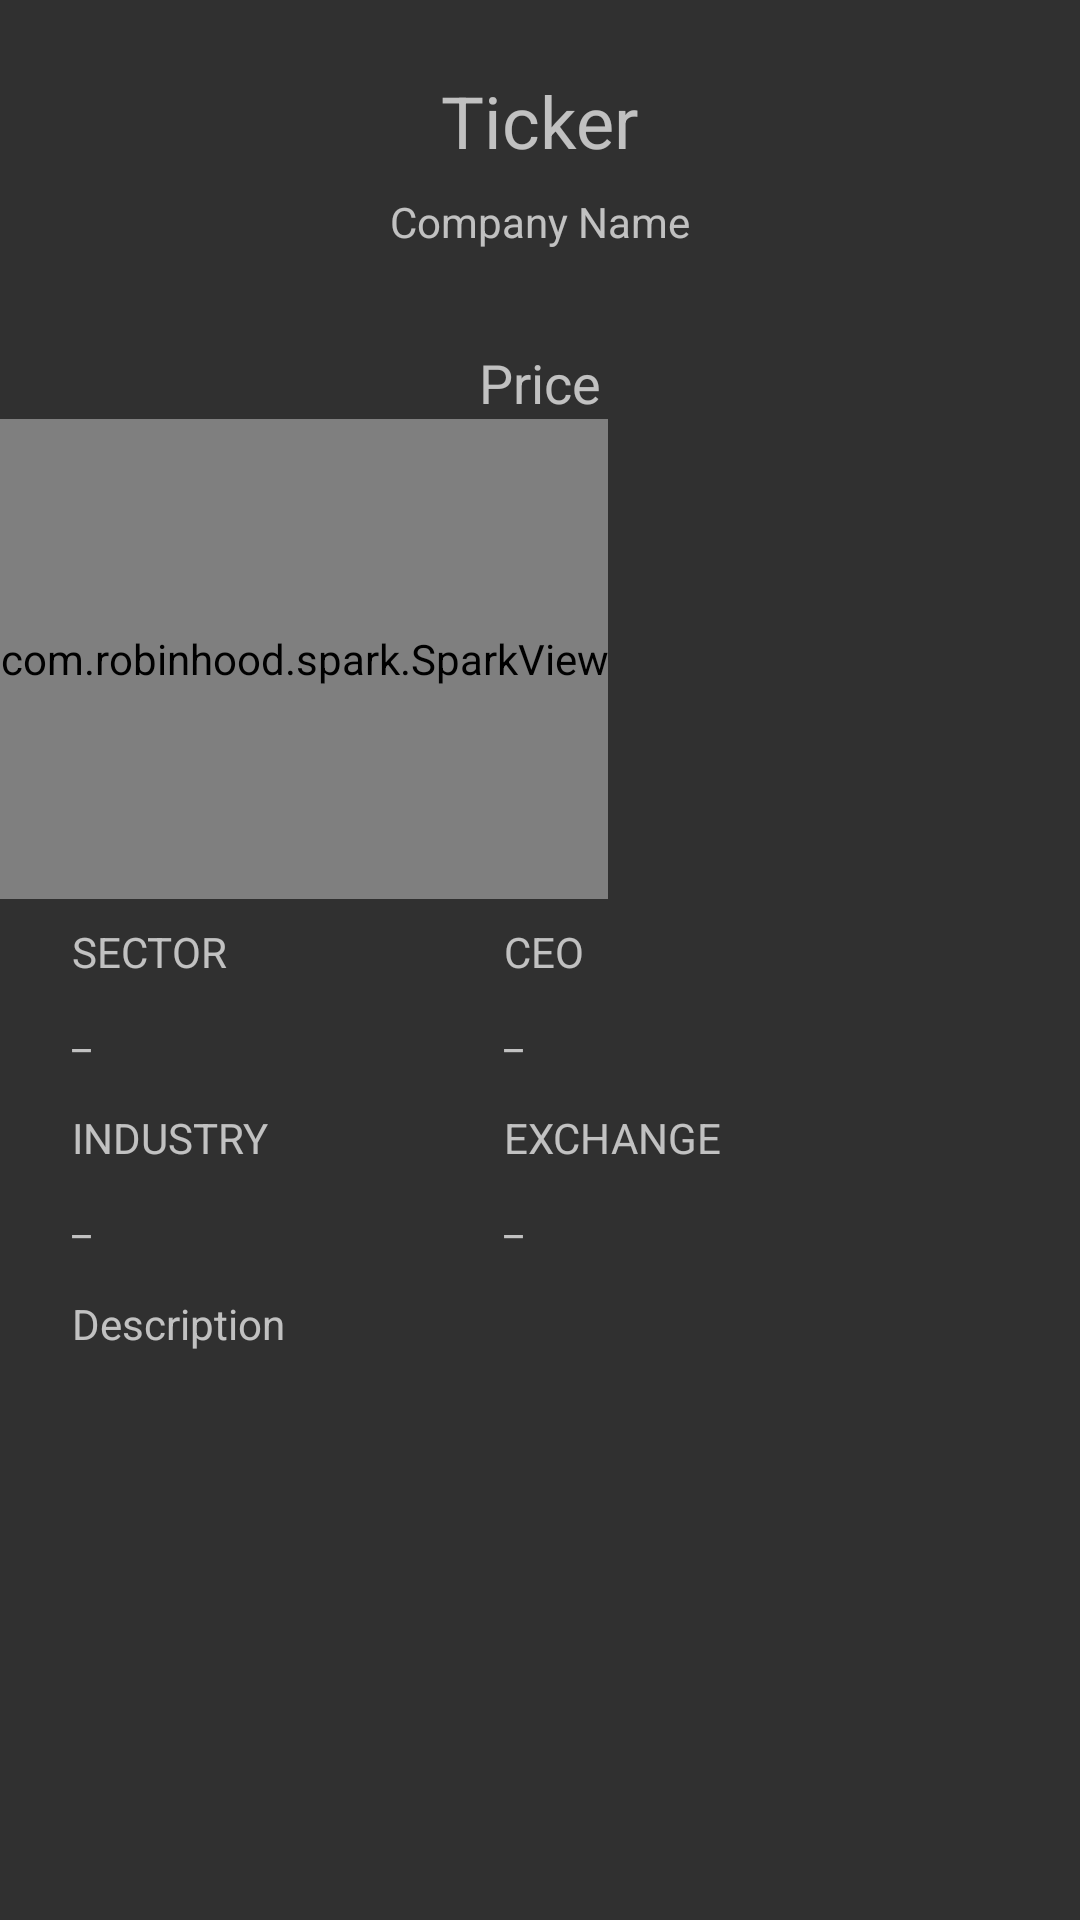

Android layout source for this screen:
<!-- AndroidManifest.xml: application theme AppTheme -->
<!-- res/layout/fragment_stock_detail.xml -->
<?xml version="1.0" encoding="utf-8"?>
<android.support.constraint.ConstraintLayout
    xmlns:android="http://schemas.android.com/apk/res/android"
    xmlns:app="http://schemas.android.com/apk/res-auto"
    xmlns:tools="http://schemas.android.com/tools"
    android:layout_width="match_parent"
    android:layout_height="match_parent">

    <TextView
        android:id="@+id/ticker"
        android:layout_width="wrap_content"
        android:layout_height="wrap_content"
        android:layout_marginTop="24dp"
        android:text="Ticker"
        android:textSize="24sp"
        app:layout_constraintEnd_toEndOf="parent"
        app:layout_constraintStart_toStartOf="parent"
        app:layout_constraintTop_toTopOf="parent" />

    <TextView
        android:id="@+id/company_name"
        android:layout_width="wrap_content"
        android:layout_height="wrap_content"
        android:layout_marginTop="8dp"
        android:text="Company Name"
        app:layout_constraintEnd_toEndOf="parent"
        app:layout_constraintStart_toStartOf="parent"
        app:layout_constraintTop_toBottomOf="@+id/ticker" />

    <TextView
        android:id="@+id/last_price"
        android:layout_width="wrap_content"
        android:layout_height="wrap_content"
        android:layout_marginTop="32dp"
        android:text="Price"
        android:textSize="18sp"
        app:layout_constraintEnd_toEndOf="parent"
        app:layout_constraintStart_toStartOf="parent"
        app:layout_constraintTop_toBottomOf="@+id/company_name" />

    <com.robinhood.spark.SparkView
        android:id="@+id/graph_spark_view"
        style="@style/my_spark_view"
        android:layout_width="wrap_content"
        android:layout_height="160dp"
        app:layout_constraintEnd_toStartOf="@+id/stock_price"
        app:layout_constraintHorizontal_bias="1.0"
        app:layout_constraintStart_toEndOf="@+id/stock_ticker"
        app:layout_constraintTop_toBottomOf="@+id/last_price" />

    <TextView
        android:id="@+id/sector_label"
        android:layout_width="168dp"
        android:layout_height="wrap_content"
        android:layout_marginStart="24dp"
        android:layout_marginTop="8dp"
        android:text="@string/sector"
        app:layout_constraintStart_toStartOf="parent"
        app:layout_constraintTop_toBottomOf="@+id/graph_spark_view" />

    <TextView
        android:id="@+id/sector"
        android:layout_width="0dp"
        android:layout_height="wrap_content"
        android:layout_marginStart="24dp"
        android:layout_marginTop="8dp"
        android:text="_"
        app:layout_constraintEnd_toEndOf="@+id/sector_label"
        app:layout_constraintStart_toStartOf="parent"
        app:layout_constraintTop_toBottomOf="@+id/sector_label" />

    <TextView
        android:id="@+id/industry_label"
        android:layout_width="0dp"
        android:layout_height="wrap_content"
        android:layout_marginStart="24dp"
        android:layout_marginTop="16dp"
        android:text="@string/industry"
        app:layout_constraintEnd_toEndOf="@+id/sector"
        app:layout_constraintStart_toStartOf="parent"
        app:layout_constraintTop_toBottomOf="@+id/sector" />

    <TextView
        android:id="@+id/industry"
        android:layout_width="0dp"
        android:layout_height="wrap_content"
        android:layout_marginStart="24dp"
        android:layout_marginTop="8dp"
        android:text="_"
        app:layout_constraintEnd_toEndOf="@+id/industry_label"
        app:layout_constraintStart_toStartOf="parent"
        app:layout_constraintTop_toBottomOf="@+id/industry_label" />

    <TextView
        android:id="@+id/CEO_label"
        android:layout_width="168dp"
        android:layout_height="wrap_content"
        android:layout_marginEnd="24dp"
        android:layout_marginTop="8dp"
        android:text="@string/CEO"
        app:layout_constraintEnd_toEndOf="parent"
        app:layout_constraintTop_toBottomOf="@+id/graph_spark_view" />

    <TextView
        android:id="@+id/CEO"
        android:layout_width="0dp"
        android:layout_height="wrap_content"
        android:layout_marginEnd="24dp"
        android:layout_marginTop="8dp"
        android:text="_"
        app:layout_constraintEnd_toEndOf="parent"
        app:layout_constraintStart_toStartOf="@+id/CEO_label"
        app:layout_constraintTop_toBottomOf="@+id/CEO_label" />

    <TextView
        android:id="@+id/exchange_label"
        android:layout_width="0dp"
        android:layout_height="wrap_content"
        android:layout_marginEnd="24dp"
        android:layout_marginTop="16dp"
        android:text="@string/exchange"
        app:layout_constraintEnd_toEndOf="parent"
        app:layout_constraintStart_toStartOf="@+id/CEO"
        app:layout_constraintTop_toBottomOf="@+id/CEO" />

    <TextView
        android:id="@+id/exchange"
        android:layout_width="0dp"
        android:layout_height="wrap_content"
        android:layout_marginEnd="24dp"
        android:layout_marginTop="8dp"
        android:text="_"
        app:layout_constraintEnd_toEndOf="parent"
        app:layout_constraintStart_toStartOf="@+id/exchange_label"
        app:layout_constraintTop_toBottomOf="@+id/exchange_label" />

    <TextView
        android:id="@+id/description"
        android:layout_width="0dp"
        android:layout_height="wrap_content"
        android:layout_marginEnd="24dp"
        android:layout_marginStart="24dp"
        android:layout_marginTop="16dp"
        android:text="Description"
        app:layout_constraintEnd_toEndOf="parent"
        app:layout_constraintStart_toStartOf="parent"
        app:layout_constraintTop_toBottomOf="@+id/industry" />

</android.support.constraint.ConstraintLayout>
<!-- resources referenced by this layout -->
<resources>
  <string name="CEO">CEO</string>
  <string name="exchange">EXCHANGE</string>
  <string name="industry">INDUSTRY</string>
  <string name="sector">SECTOR</string>
  <style name="my_spark_view">
          <item name="spark_lineWidth">1dp</item>
      </style>
  <style name="AppTheme" parent="Theme.AppCompat">
          
          <item name="colorPrimary">@color/colorPrimary</item>
          <item name="colorPrimaryDark">@color/colorPrimaryDark</item>
          <item name="colorAccent">@color/colorAccent</item>
      </style>
  <color name="colorPrimary">#2ECC71</color>
  <color name="colorPrimaryDark">#239B56</color>
  <color name="colorAccent">#FF4081</color>
</resources>
